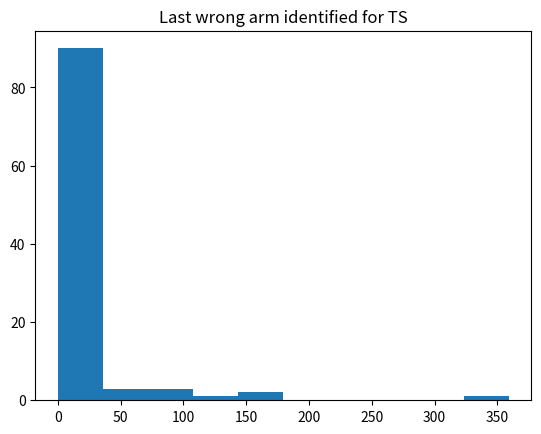
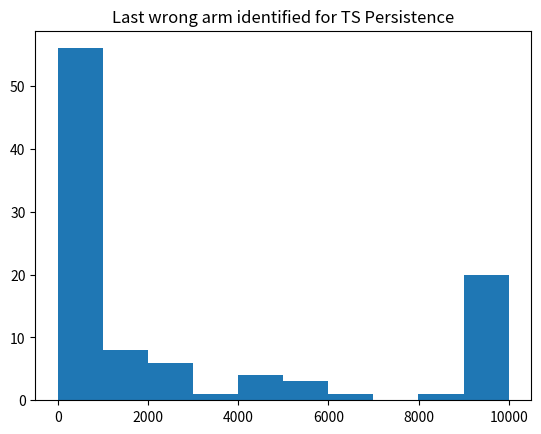

Python code for these plots, in order:
import numpy as np
import math
import matplotlib
#matplotlib.use('Agg')
import matplotlib.pyplot as plt
from random import randint

def choice():
    for K in range(n):
          x[K] =  np.random.beta(s[K] + 1, f[K] + 1)
    return np.argmax(x)

np.set_printoptions(precision = 2)
        
n = 2
t = 100
T = 10000
u = 9
v = 10
delta = 0.2


lastwrong = np.zeros((2, t))

regts = np.zeros(v - u)
regtserr = np.zeros(v - u)
regrts = np.zeros(v - u)
regrtserr = np.zeros(v - u)

trsts = np.zeros(v - u)
trstserr = np.zeros(v - u)
trsrts = np.zeros(v - u)
trsrtserr = np.zeros(v - u)

for y in range(u, v):
    qt = np.array([delta + y * (1 - delta) / (v - 1), y * (1 - delta) / (v - 1)])
    qt = [0.99, 0.89]
    
    trj = np.zeros(t)
    ar = np.zeros(t)
    reg = 0
    regt = np.zeros(t)

    for i in range(0, t):
        f = np.zeros(n)
        s = np.zeros(n)
        x = np.zeros(n)    
        for j in range(0, T):

            d = choice()

            if np.argmax(s/(s+f)) != np.argmax(qt):
                lastwrong[0][i] = j

    ##        if i == 99 and j > 9900:
    ##            print d, " ",


            if qt[d] > np.random.random():
                r = 1
                s[d] = s[d] + 1
            else : 
                r = 0
                f[d] = f[d] + 1
                
            trj[i] = trj[i] + r

            regt[i] = regt[i] + max(qt) - qt[d]

    regts[y - u] = np.mean(regt)
    regtserr[y - u] = np.std(regt) / math.sqrt(t)

    trsts[y - u] = np.mean(trj)
    trstserr[y - u] = np.std(trj) / math.sqrt(t)


    trj = np.zeros(t)
    ar = np.zeros(t)
    reg = 0
    regt = np.zeros(t)
    
    for i in range(0, t):

        f = np.zeros(n)
        s = np.zeros(n)
        x = np.zeros(n)

        r = 0
        for j in range(0, T):
            if r == 0:
                d = choice()

    ##        if i == 99 and j > 9900:
    ##            print d, " ",
            if np.argmax(s/(s+f)) != np.argmax(qt):
                lastwrong[1][i] = j


            if qt[d] > np.random.random():
                r = 1
                s[d] = s[d] + 1
            else : 
                r = 0
                f[d] = f[d] + 1
                
            trj[i] = trj[i] + r

            regt[i] = regt[i] + max(qt) - qt[d]

    regrts[y - u] = np.mean(regt)
    regrtserr[y - u] = np.std(regt) / math.sqrt(t)
    
    trsrts[y - u] = np.mean(trj)
    trsrtserr[y - u] = np.std(trj) / math.sqrt(t)


    print(y)    

print(delta)

for y in range(u, v):
    print(delta + y * (1 - delta) / (v - 1), " ", y * (1 - delta) / (v - 1), ": ", end = '')
    print(regts[y - u], "+-", regtserr[y - u], " ", regrts[y - u], "+-", regrtserr[y - u], "  ", trsts[y - u], "+-", trstserr[y - u], " ", trsrts[y - u], "+-", trsrtserr[y - u])

print(lastwrong)
##plt.errorbar(np.arange(u, v) * (1 - delta) / (v - 1), regts, regtserr, linestyle = 'None', marker = '^', label = 'reg')
##plt.errorbar(np.arange(u, v) * (1 - delta) / (v - 1), regrts, regrtserr, linestyle = 'None', marker = '^', label = 'rept')
##plt.legend(loc = 'upper left')
##
##plt.savefig('RegVsPers' + str(qt[0]) + '_' + str(qt[1]) + '_' + str(T) + '.png')
##plt.show()
##
##plt.errorbar(np.arange(u, v) * (1 - delta) / (v - 1), trsts, trstserr, linestyle = 'None', marker = '^', label = 'reg')
##plt.errorbar(np.arange(u, v) * (1 - delta) / (v - 1), trsrts, trsrtserr, linestyle = 'None', marker = '^', label = 'rept')
##plt.legend(loc = 'upper left')
##plt.show()
##
##plt.errorbar(qt[1], regts, regtserr, linestyle = 'None', marker = '^', label = 'reg')
##plt.errorbar(qt[1], regrts, regrtserr, linestyle = 'None', marker = '^', label = 'rept')
##plt.legend(loc = 'upper left')
##
##plt.savefig('RegVsPers' + str(qt[0]) + '_' + str(qt[1]) + '_' + str(T) + '.png')
##plt.show()

plt.hist(lastwrong[0])
plt.title('Last wrong arm identified for TS')
plt.savefig('last_wrong_arm_ts_' + str(qt[0]) + '_' + str(qt[1]) + '_' + str(t) + '.png')
plt.clf()

plt.hist(lastwrong[1])
plt.title('Last wrong arm identified for TS Persistence')
plt.savefig('last_wrong_arm_ts_pers_' + str(qt[0]) + '_' + str(qt[1]) + '_' +  str(t) + '.png')
